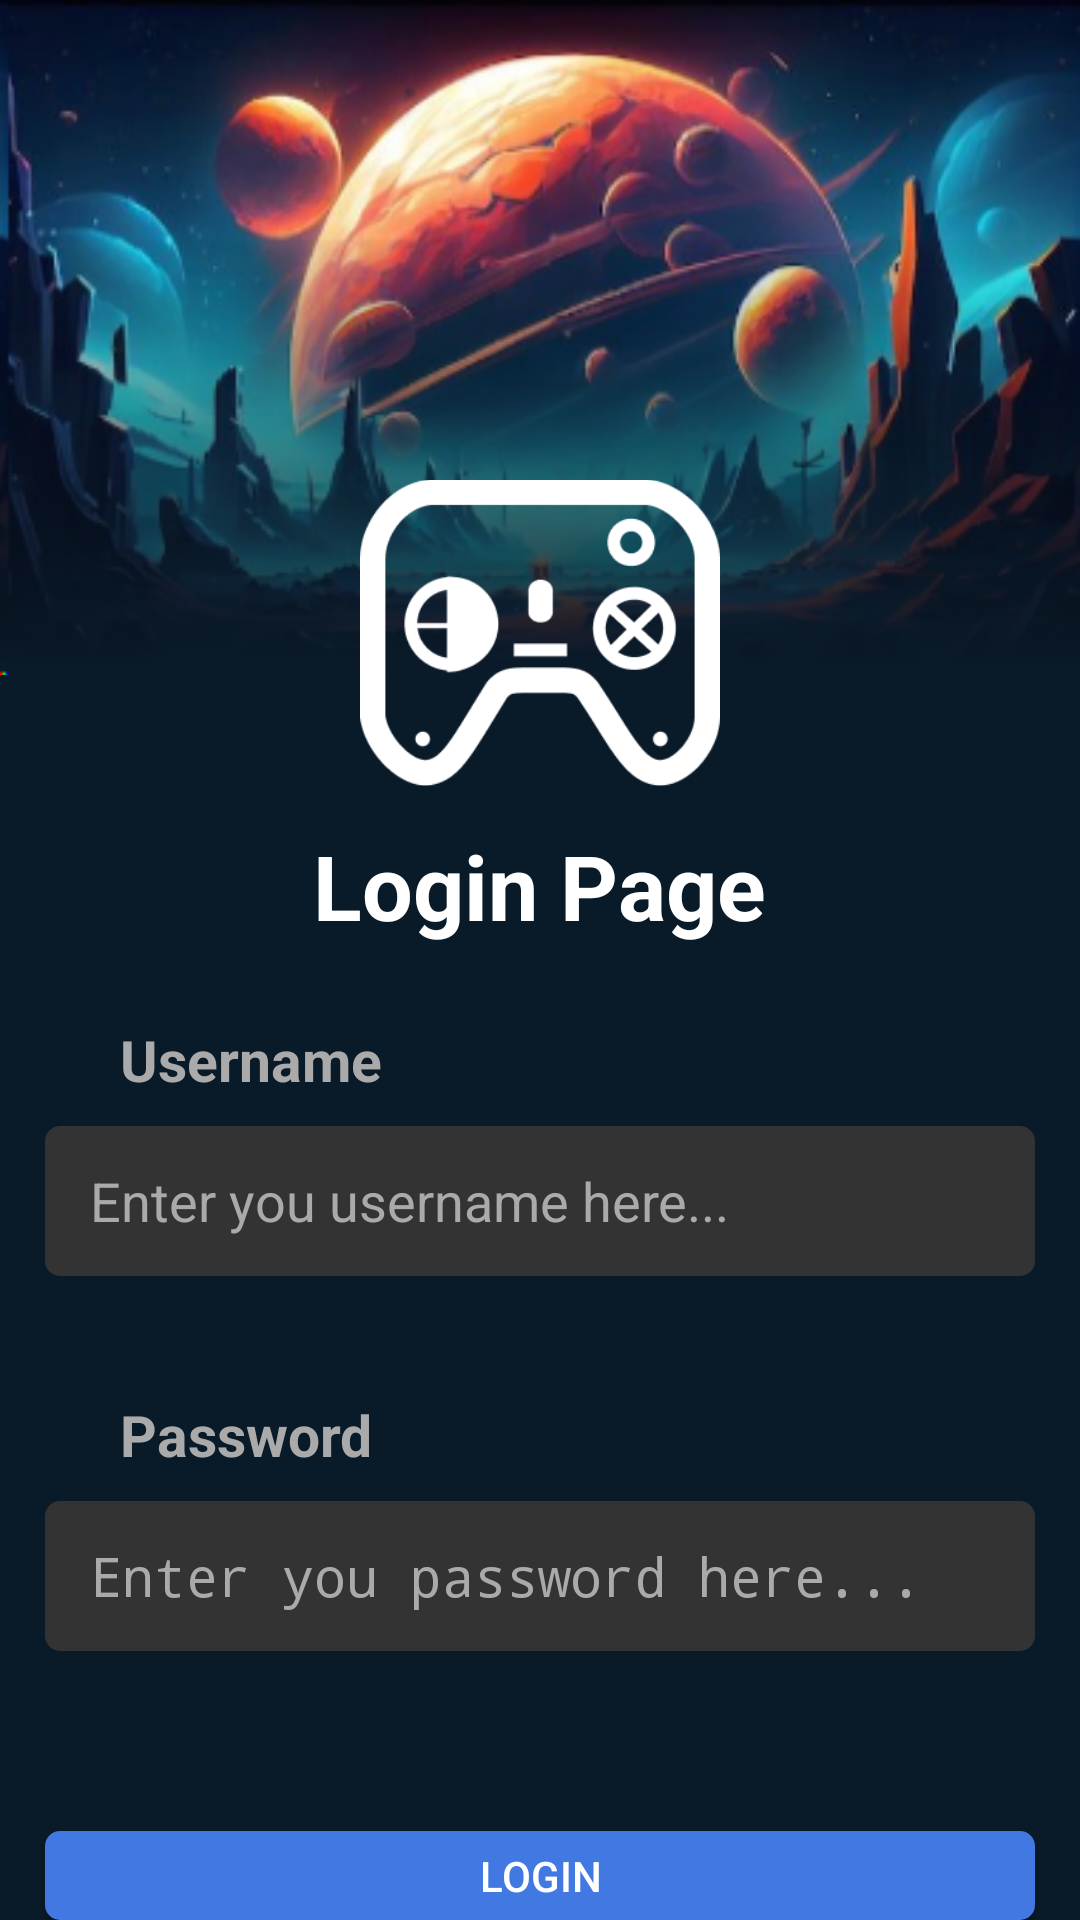

Write the Android layout XML for this screen, with the resource values it uses.
<!-- AndroidManifest.xml: activity theme Theme.Design.Light.NoActionBar -->
<!-- res/layout/activity_login_page.xml -->
<?xml version="1.0" encoding="utf-8"?>
<RelativeLayout
    android:layout_width="match_parent"
    android:layout_height="match_parent"
    xmlns:android="http://schemas.android.com/apk/res/android"
    android:background="@color/defaultColor">

    <ImageView android:id="@+id/imgspace"
        android:layout_width="match_parent"
        android:layout_height="225dp"
        android:src="@drawable/authspaceimg"
        android:scaleType="fitXY"
        />

    <ImageView android:id="@+id/logo"
        android:layout_width="120dp"
        android:layout_height="wrap_content"
        android:src="@drawable/logoaxforasset"
        android:layout_centerHorizontal="true"
        android:layout_marginTop="90dp"
        android:outlineSpotShadowColor="@color/black"/>

    <TextView android:id="@+id/loginPageHeading"
        android:layout_width="wrap_content"
        android:layout_height="wrap_content"
        android:textColor="@color/white"
        android:textStyle="bold"
        android:layout_below="@id/imgspace"
        android:layout_centerHorizontal="true"
        android:layout_marginTop="50dp"
        android:textSize="30sp"
        android:text="Login Page"
        />

    <TextView
        android:id="@+id/labelUsername"
        android:labelFor="@id/usernameInput"
        android:layout_width="wrap_content"
        android:layout_height="wrap_content"
        android:text="Username"
        android:textSize="19sp"
        android:textStyle="bold"
        android:layout_marginLeft="40dp"
        android:layout_marginTop="25dp"
        android:textColor="@color/textLabelColor"
        android:layout_below="@id/loginPageHeading"
        />
    
    <EditText
        android:id="@+id/usernameInput"
        android:layout_width="330dp"
        android:layout_height="50dp"
        android:layout_marginTop="60dp"
        android:hint="Enter you username here..."
        android:textColorHint="@color/textLabelColor"
        android:paddingHorizontal="15dp"
        android:background="@drawable/edittext_background"
        android:layout_centerHorizontal="true"
        android:layout_below="@+id/loginPageHeading"
        android:textColor="@color/textLabelColor"
        />

    <TextView
        android:id="@+id/usernameError"
        android:layout_width="wrap_content"
        android:layout_height="wrap_content"
        android:layout_marginTop="8dp"
        android:layout_marginLeft="40dp"
        android:textSize="20sp"
        android:textColor="@color/errorTextColor"
        android:layout_below="@id/usernameInput"
        android:visibility="invisible"
        android:text="please input the username!"/>

    <TextView
        android:id="@+id/labelPassword"
        android:labelFor="@id/passwordInput"
        android:layout_width="wrap_content"
        android:layout_height="wrap_content"
        android:text="Password"
        android:textSize="19sp"
        android:textStyle="bold"
        android:layout_marginLeft="40dp"
        android:layout_marginTop="40dp"
        android:textColor="@color/textLabelColor"
        android:layout_below="@id/usernameInput"
        />

    <EditText
        android:id="@+id/passwordInput"
        android:inputType="textPassword"
        android:layout_width="330dp"
        android:layout_height="50dp"
        android:layout_marginTop="75dp"
        android:hint="Enter you password here..."
        android:textColorHint="@color/textLabelColor"
        android:paddingHorizontal="15dp"
        android:background="@drawable/edittext_background"
        android:layout_centerHorizontal="true"
        android:layout_below="@+id/usernameInput"
        android:textColor="@color/textLabelColor"
        />

    <TextView
        android:id="@+id/passwordEmptyError"
        android:layout_width="wrap_content"
        android:layout_height="wrap_content"
        android:layout_marginTop="8dp"
        android:layout_marginLeft="40dp"
        android:textSize="20sp"
        android:textColor="@color/errorTextColor"
        android:layout_below="@id/passwordInput"
        android:visibility="invisible"
        android:text="please input the password!"/>

    <TextView
        android:id="@+id/passwordMinimumLengthError"
        android:layout_width="wrap_content"
        android:layout_height="wrap_content"
        android:layout_marginTop="8dp"
        android:layout_marginLeft="40dp"
        android:textSize="20sp"
        android:textColor="@color/errorTextColor"
        android:layout_below="@id/passwordInput"
        android:visibility="invisible"
        android:text="please input password with minimum length of 8!"/>
    
    <Button
        android:id="@+id/loginButton"
        android:layout_width="330dp"
        android:layout_height="50dp"
        android:background="@drawable/loginbutton_background"
        android:text="Login"
        android:layout_below="@id/passwordInput"
        android:textColor="@color/white"
        android:layout_marginTop="60dp"
        android:layout_centerHorizontal="true"/>

</RelativeLayout>
<!-- resources referenced by this layout -->
<resources>
  <color name="black">#FF000000</color>
  <color name="defaultColor">#091A28</color>
  <color name="errorTextColor">#FF0000</color>
  <color name="textLabelColor">#AAAAAA</color>
  <color name="white">#FFFFFFFF</color>
  <!-- drawable authspaceimg: png bitmap (drawable, 139235 bytes) -->
  <!-- drawable edittext_background (drawable) -->
  <?xml version="1.0" encoding="utf-8"?>
  <shape xmlns:android="http://schemas.android.com/apk/res/android">
      <solid android:color="@color/inputFieldColor" /> 
      <corners android:radius="5dp" /> 
  </shape>
  <!-- drawable loginbutton_background (drawable) -->
  <?xml version="1.0" encoding="utf-8"?>
  <shape xmlns:android="http://schemas.android.com/apk/res/android">
      <solid android:color="@color/btnLoginColor" /> 
      <corners android:radius="5dp" /> 
  
  </shape>
  <!-- drawable logoaxforasset: png bitmap (drawable, 7561 bytes) -->
  <color name="inputFieldColor">#333333</color>
  <color name="btnLoginColor">#4178E2</color>
</resources>
